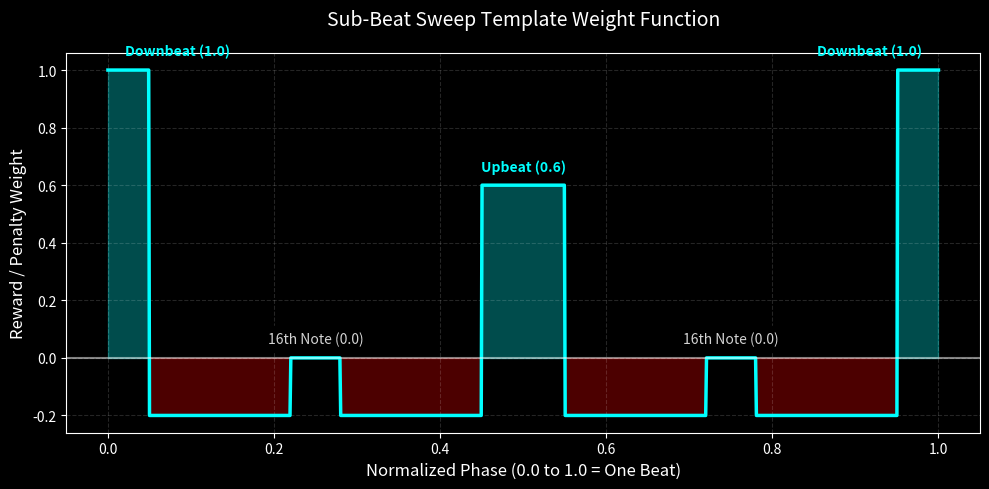

Here is the Python script that generated this plot:
import numpy as np
import matplotlib.pyplot as plt

# Generate phase fractions from 0 to 1
norm_phi = np.linspace(0, 1.0, 1000)
abs_phi = np.abs(norm_phi - 0.5)

# Calculate template values
template_vals = np.full_like(norm_phi, -0.2)
template_vals[abs_phi >= 0.45] = 1.0
template_vals[abs_phi <= 0.05] = 0.6
template_vals[((abs_phi >= 0.22) & (abs_phi <= 0.28))] = 0.0

# Plotting on a dark theme
plt.style.use('dark_background')
plt.figure(figsize=(10, 5))

# Main function line
plt.plot(norm_phi, template_vals, color='cyan', linewidth=2.5)
plt.axhline(0, color='white', linestyle='-', linewidth=1.5, alpha=0.5)

# Fills
plt.fill_between(norm_phi, template_vals, 0, where=(template_vals>0), color='cyan', alpha=0.3)
plt.fill_between(norm_phi, template_vals, 0, where=(template_vals<0), color='red', alpha=0.3)

# Annotations
plt.title('Sub-Beat Sweep Template Weight Function', fontsize=14, pad=20)
plt.xlabel('Normalized Phase (0.0 to 1.0 = One Beat)', fontsize=12)
plt.ylabel('Reward / Penalty Weight', fontsize=12)

# Text labels for key regions
plt.text(0.02, 1.05, 'Downbeat (1.0)', ha='left', color='cyan', fontweight='bold')
plt.text(0.98, 1.05, 'Downbeat (1.0)', ha='right', color='cyan', fontweight='bold')
plt.text(0.5, 0.65, 'Upbeat (0.6)', ha='center', color='cyan', fontweight='bold')
plt.text(0.25, 0.05, '16th Note (0.0)', ha='center', color='lightgray', backgroundcolor='black')
plt.text(0.75, 0.05, '16th Note (0.0)', ha='center', color='lightgray', backgroundcolor='black')

# Additional grid aesthetics
plt.grid(True, alpha=0.15, linestyle='--')
plt.tight_layout()

# Save out to artifacts
save_path = r'C:\Users\Users\.gemini\antigravity\brain\822c0acb-4c71-4554-a824-b81bc38b3929\template_plot.png'
plt.savefig(save_path, dpi=200, transparent=False)
